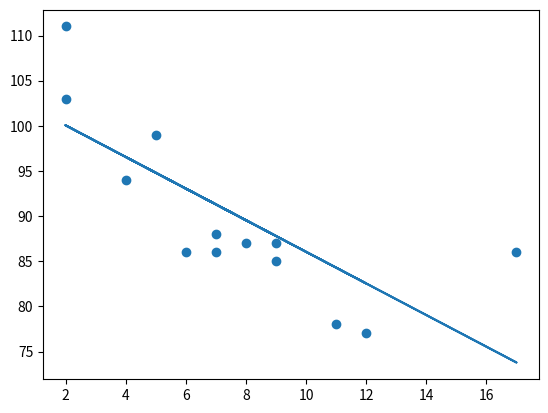

This figure's Python source:
import matplotlib.pyplot as plt
from scipy import stats
x = [5,7,8,7,2,17,2,9,4,11,12,9,6]
y = [99,86,87,88,111,86,103,87,94,78,77,85,86]
slope, intercept, r, p, std_err = stats.linregress(x, y)
def myfunc(x):
  return slope * x + intercept +std_err
mymodel = list(map(myfunc, x))
plt.scatter(x, y)
plt.plot(x, mymodel)
plt.show()
